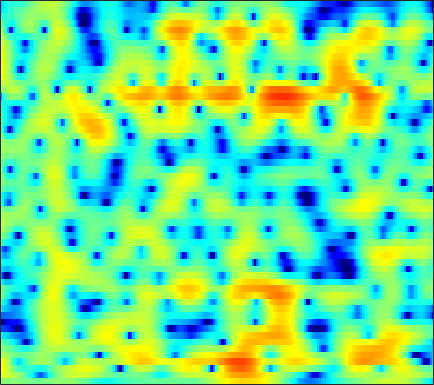

The table this chart was drawn from, first rows:
0.12527, 0.188, 0.25001, 0.28651, 0.29963, 0.29085, 0.25738, 0.21335, 0.13524, 0.035858, -0.080113, -0.17162, -0.29806, -0.42826, -0.51651, -0.61262, -0.67116, -0.68884, -0.67562, -0.61679, -0.50856, -0.40469, -0.24145, -0.057084
4.303, 4.085, 3.746, 3.353, 3.022, 2.532, 1.986, 1.536, 0.8809, 0.1426, -0.6921, -1.401, -2.478, -3.758, -4.891, -6.7, -8.909, -10.78, -12.8, -12.39, -9.951, -7.979, -5.699, -3.838
5.518, 4.903, 3.95, 2.851, 1.937, 0.6315, -0.6955, -1.62, -2.621, -3.23, -3.469, -3.503, -3.483, -3.55, -3.686, -3.995, -4.381, -4.647, -4.803, -4.611, -4.037, -3.423, -2.509, -1.616
5.272, 4.584, 3.443, 2.007, 0.7118, -1.357, -3.77, -5.572, -6.944, -6.246, -4.539, -3.266, -1.86, -0.7977, -0.1925, 0.4114, 0.817, 1.035, 1.223, 1.308, 1.29, 1.204, 0.9561, 0.4972
2.109, 1.867, 1.44, 0.9248, 0.5089, -0.04079, -0.5422, -0.8433, -1.116, -1.221, -1.178, -1.06, -0.8072, -0.4855, -0.2181, 0.1401, 0.464, 0.6786, 0.9103, 1.054, 1.099, 1.061, 0.8866, 0.5564
0.183, 0.001468, -0.3476, -0.8084, -1.214, -1.811, -2.448, -2.932, -3.563, -4.099, -4.451, -4.544, -4.355, -3.843, -3.292, -2.422, -1.504, -0.8319, -0.004857, 0.7089, 1.298, 1.655, 2.007, 2.235
-1.705, -2.06, -2.621, -3.305, -3.891, -4.802, -5.907, -6.919, -8.61, -10.92, -14.49, -18.95, -24.25, -15.35, -11.13, -7.28, -4.483, -2.814, -0.9893, 0.4635, 1.617, 2.318, 3.049, 3.571
-5.836, -6.332, -7.046, -7.825, -8.447, -9.303, -10.1, -10.65, -11.2, -11.55, -11.58, -11.35, -10.52, -9.018, -7.597, -5.548, -3.543, -2.146, -0.4848, 0.9461, 2.123, 2.846, 3.605, 4.141
-13.19, -13.6, -14.05, -14.65, -15.37, -16.91, -19.39, -22.02, -23.98, -20.03, -15.65, -13, -10.09, -7.654, -6.054, -4.118, -2.374, -1.179, 0.2419, 1.457, 2.483, 3.118, 3.781, 4.239
-27.7, -22.15, -18.67, -16.87, -16.18, -15.89, -15.97, -16.01, -15.53, -14.09, -12.05, -10.37, -8.171, -6.129, -4.731, -3.034, -1.516, -0.4905, 0.7252, 1.76, 2.61, 3.135, 3.687, 4.057
-11.61, -11.78, -11.82, -11.61, -11.42, -11.13, -10.76, -10.38, -9.697, -8.786, -7.686, -6.749, -5.447, -4.127, -3.145, -1.871, -0.6638, 0.1627, 1.152, 2.009, 2.723, 3.151, 3.581, 3.849
-6.369, -7.056, -7.946, -8.803, -9.404, -10.03, -10.29, -10.14, -9.486, -8.485, -7.285, -6.297, -4.954, -3.649, -2.705, -1.498, -0.3707, 0.4098, 1.35, 2.172, 2.854, 3.265, 3.661, 3.869
-3.07, -4.203, -6.02, -8.405, -10.69, -14.89, -21.49, -22.3, -15.86, -11.66, -8.882, -7.347, -5.723, -4.338, -3.381, -2.151, -0.9805, -0.1051, 1.013, 2.04, 2.912, 3.444, 3.966, 4.244
-0.1421, -1.168, -2.693, -4.329, -5.645, -7.361, -8.604, -8.912, -8.563, -7.854, -7.186, -6.846, -6.717, -6.856, -6.931, -6.449, -4.971, -3.407, -1.192, 0.7835, 2.363, 3.283, 4.177, 4.693
-0.2424, -1.02, -1.978, -2.825, -3.401, -3.95, -4.306, -4.509, -4.73, -4.974, -5.42, -6.003, -7.266, -9.565, -12.38, -16, -11.53, -7.428, -3.442, -0.6164, 1.457, 2.634, 3.765, 4.468
-5.146, -6.4, -7.679, -8.147, -7.91, -7.222, -6.442, -5.909, -5.322, -4.9, -4.673, -4.628, -4.648, -4.648, -4.546, -4.162, -3.373, -2.531, -1.218, 0.09853, 1.304, 2.096, 2.98, 3.629
-10.59, -14.35, -23.81, -22.19, -15.74, -11.4, -8.824, -7.449, -6.104, -5.161, -4.46, -4.038, -3.607, -3.213, -2.903, -2.46, -1.909, -1.416, -0.6928, 0.1078, 0.9438, 1.548, 2.3, 2.955
-6.71, -7.639, -8.497, -8.634, -8.25, -7.416, -6.466, -5.758, -4.916, -4.26, -3.778, -3.513, -3.311, -3.24, -3.24, -3.219, -3.072, -2.835, -2.271, -1.424, -0.3808, 0.4294, 1.473, 2.402
-4.501, -5.053, -5.484, -5.518, -5.316, -4.856, -4.229, -3.752, -3.197, -2.764, -2.557, -2.586, -2.877, -3.552, -4.377, -5.942, -8.05, -9.425, -8.912, -6.019, -3.086, -1.234, 0.7339, 2.227
-7.289, -8.928, -9.823, -8.775, -7.471, -5.743, -4.263, -3.384, -2.48, -1.829, -1.438, -1.36, -1.532, -2.091, -2.838, -4.35, -6.399, -7.701, -7.348, -4.612, -1.774, -0.05134, 1.735, 3.013
-8.963, -12.11, -14.19, -11.45, -9.26, -6.995, -5.438, -4.541, -3.516, -2.648, -1.885, -1.374, -0.8324, -0.4484, -0.2484, -0.08015, 0.1067, 0.2966, 0.737, 1.364, 2.063, 2.579, 3.137, 3.487
-2.674, -3.556, -4.551, -5.337, -5.843, -6.441, -7.102, -7.447, -7.29, -6.218, -4.606, -3.308, -1.746, -0.456, 0.3467, 1.23, 1.93, 2.348, 2.823, 3.188, 3.423, 3.513, 3.475, 3.227
0.6268, -0.1082, -1.238, -2.628, -3.9, -6.24, -9.753, -14.27, -25.08, -13.26, -7.495, -4.818, -2.298, -0.4795, 0.5542, 1.631, 2.413, 2.869, 3.291, 3.527, 3.596, 3.511, 3.224, 2.703
2.127, 1.596, 0.7757, -0.1648, -0.9702, -2.075, -3.146, -3.766, -4.076, -3.656, -2.731, -1.899, -0.821, 0.1115, 0.7072, 1.333, 1.805, 2.07, 2.308, 2.428, 2.421, 2.319, 2.026, 1.516
2.414, 2.108, 1.659, 1.194, 0.8516, 0.447, 0.09298, -0.08427, -0.2148, -0.2092, -0.1096, -0.01618, 0.1139, 0.1726, 0.1776, 0.114, 0.02694, -0.03932, -0.05773, 0.03086, 0.173, 0.2922, 0.3789, 0.3001
1.986, 1.783, 1.511, 1.277, 1.158, 1.048, 1.027, 1.046, 1.075, 1.069, 0.9833, 0.8279, 0.4642, -0.1288, -0.7656, -1.863, -3.197, -4.185, -4.962, -4.593, -3.348, -2.276, -1.031, -0.1249
0.1103, -0.3567, -0.9551, -1.309, -1.31, -0.9416, -0.301, 0.1961, 0.7875, 1.189, 1.339, 1.273, 0.8737, 0.08645, -0.8432, -2.7, -5.66, -9.178, -17.68, -12.57, -6.249, -3.44, -0.9384, 0.7021
-3.702, -5.441, -8.886, -13.21, -12.89, -8.364, -4.914, -3.097, -1.387, -0.2718, 0.3862, 0.6273, 0.6632, 0.3954, 0.03163, -0.6463, -1.411, -1.915, -2.188, -1.823, -0.8967, -0.05502, 1.055, 1.994
-3.945, -5.225, -7.196, -8.683, -8.635, -7.053, -5.066, -3.772, -2.394, -1.417, -0.7563, -0.4505, -0.2152, -0.1595, -0.174, -0.2053, -0.2096, -0.1453, 0.0857, 0.4512, 0.952, 1.362, 1.902, 2.376
-1.318, -1.856, -2.51, -2.927, -3.041, -2.899, -2.567, -2.231, -1.795, -1.453, -1.253, -1.204, -1.264, -1.411, -1.526, -1.585, -1.436, -1.153, -0.5948, 0.1132, 0.8572, 1.389, 2, 2.456
0.5793, -0.05015, -0.8145, -1.409, -1.683, -1.819, -1.715, -1.545, -1.342, -1.243, -1.393, -1.699, -2.453, -3.573, -4.636, -6.013, -6.316, -5.424, -3.446, -1.396, 0.2897, 1.308, 2.336, 3.007
0.5745, -0.7224, -2.653, -4.489, -5.298, -5.087, -3.85, -2.876, -1.817, -1.215, -1.101, -1.384, -2.308, -4.067, -6.187, -10.68, -14.35, -10.12, -4.903, -1.53, 0.778, 2.029, 3.209, 3.942
-0.8792, -2.662, -6.045, -11.61, -17.37, -12.59, -7.189, -4.85, -2.8, -1.627, -1.01, -0.8672, -0.9786, -1.391, -1.748, -2.078, -1.987, -1.55, -0.584, 0.5695, 1.678, 2.383, 3.122, 3.595
-0.712, -1.45, -2.493, -3.392, -3.752, -3.686, -3.077, -2.492, -1.752, -1.156, -0.7702, -0.6061, -0.5325, -0.555, -0.5833, -0.586, -0.4751, -0.2881, 0.1008, 0.5913, 1.129, 1.512, 1.968, 2.282
0.2115, 0.07959, -0.1561, -0.3577, -0.4545, -0.4676, -0.4228, -0.3234, -0.2084, -0.1196, -0.1399, -0.2165, -0.4309, -0.7086, -0.9682, -1.304, -1.527, -1.565, -1.381, -0.9568, -0.3622, 0.1302, 0.7333, 1.213
1.236, 1.205, 1.101, 0.9913, 0.9226, 0.8779, 0.8711, 0.8729, 0.8715, 0.7708, 0.5525, 0.2595, -0.323, -1.208, -2.085, -3.528, -5.118, -6.046, -6.118, -4.721, -2.885, -1.611, -0.2485, 0.7364
1.456, 1.111, 0.67, 0.3106, 0.1677, 0.1468, 0.3708, 0.5694, 0.8456, 1.008, 0.9937, 0.7958, 0.2316, -0.8195, -1.99, -4.358, -8.274, -13.18, -14.87, -7.875, -3.786, -1.784, 0.03682, 1.194
-0.3487, -1.555, -3.372, -5.014, -5.578, -5.022, -3.595, -2.425, -1.112, -0.0751, 0.5902, 0.8913, 0.9922, 0.8083, 0.4732, -0.1358, -0.7891, -1.084, -1.065, -0.4717, 0.4077, 1.024, 1.667, 2.035
-2.296, -4.285, -8.102, -14.56, -21.22, -13.62, -8.357, -5.848, -3.472, -1.758, -0.4609, 0.3065, 1.1, 1.681, 1.976, 2.25, 2.441, 2.574, 2.746, 2.893, 2.968, 2.933, 2.719, 2.213
-2.113, -3.365, -5.153, -6.731, -7.465, -7.617, -7.212, -6.437, -5.162, -3.708, -2.207, -1.162, 0.1024, 1.136, 1.803, 2.531, 3.09, 3.393, 3.708, 3.838, 3.791, 3.624, 3.145, 2.312
-2.422, -3.386, -4.845, -6.479, -7.875, -9.851, -11.78, -12.25, -10.87, -8.159, -5.586, -3.962, -2.135, -0.7016, 0.2008, 1.204, 2.013, 2.472, 2.96, 3.269, 3.406, 3.386, 3.158, 2.722
-3.276, -4.034, -5.239, -6.817, -8.402, -11.37, -15.46, -17.77, -14.63, -10.33, -7.201, -5.536, -3.889, -2.534, -1.716, -0.7699, 0.1084, 0.7542, 1.443, 2.043, 2.461, 2.65, 2.795, 2.806
-4.648, -4.621, -4.438, -4.485, -4.68, -5.013, -5.48, -5.571, -5.422, -4.977, -4.51, -4.271, -4.128, -4.071, -3.891, -3.287, -2.233, -1.27, -0.01743, 1.019, 1.765, 2.133, 2.429, 2.545
-9.604, -5.292, -2.309, -0.7083, -0.03114, 0.3821, 0.5332, 0.4312, 0.2351, -0.2027, -1.078, -2.041, -3.989, -7.547, -11.71, -12.98, -6.671, -3.453, -0.5444, 1.112, 2.044, 2.329, 2.169, 1.584
0.1074, 0.6374, 1.531, 2.214, 2.521, 2.66, 2.618, 2.426, 2, 1.362, 0.5168, -0.3234, -1.745, -3.359, -4.34, -4.367, -2.902, -1.462, 0.1597, 1.187, 1.504, 1.277, 0.2441, -1.862
3.176, 2.983, 2.724, 2.407, 2.107, 1.648, 1.039, 0.6008, -0.02775, -0.5631, -0.9207, -1.115, -1.289, -1.281, -1.202, -0.8515, -0.338, 0.03058, 0.4754, 0.7543, 0.6682, 0.3269, -0.4645, -1.71
4.327, 3.917, 3.189, 2.262, 1.42, 0.08567, -1.452, -2.672, -4.091, -4.797, -4.594, -3.959, -2.873, -1.831, -1.105, -0.2803, 0.4321, 0.8764, 1.284, 1.467, 1.451, 1.284, 0.8408, 0.2079
4.934, 4.374, 3.381, 2.063, 0.8131, -1.348, -4.211, -7.192, -13.7, -27.12, -12.96, -8.696, -5.259, -3.009, -1.708, -0.3767, 0.626, 1.228, 1.814, 2.154, 2.279, 2.231, 1.96, 1.48
4.752, 4.131, 3.086, 1.777, 0.6154, -1.159, -3.24, -4.848, -6.784, -7.771, -7.373, -6.415, -4.913, -3.4, -2.369, -1.124, -0.08711, 0.5585, 1.268, 1.766, 2.048, 2.115, 2.028, 1.703
4.454, 3.818, 2.805, 1.614, 0.6252, -0.7865, -2.242, -3.344, -4.587, -5.507, -5.947, -5.928, -5.428, -4.484, -3.637, -2.434, -1.291, -0.5341, 0.3314, 1.013, 1.491, 1.716, 1.851, 1.766
4.339, 3.647, 2.595, 1.402, 0.4119, -1.026, -2.579, -3.874, -5.801, -7.932, -10.01, -10.91, -10.15, -7.992, -6.234, -4.185, -2.52, -1.484, -0.3834, 0.4803, 1.147, 1.53, 1.879, 2.077
3.953, 3.114, 1.886, 0.5893, -0.3981, -1.728, -3.185, -4.375, -6.406, -9.29, -13.78, -17.95, -14.97, -9.67, -7.038, -4.535, -2.82, -1.887, -0.9312, -0.1697, 0.5009, 0.9834, 1.588, 2.127
3.043, 1.831, -0.02196, -1.907, -3.072, -4.008, -4.231, -4.231, -4.276, -4.492, -4.678, -4.65, -4.191, -3.413, -2.761, -2.119, -1.785, -1.782, -2.001, -2.208, -1.927, -1.238, 0.0941, 1.441
1.696, -0.02226, -3.225, -8.45, -15.97, -15.72, -7.877, -5.089, -2.784, -1.369, -0.4662, 0.02331, 0.4663, 0.6945, 0.6982, 0.3509, -0.5593, -1.758, -4.55, -10.18, -18.01, -9.172, -3.031, 0.3491
-0.6572, -1.619, -3.13, -4.71, -5.533, -5.565, -4.377, -3.212, -1.792, -0.6227, 0.2469, 0.7263, 1.149, 1.335, 1.283, 0.9782, 0.3179, -0.4052, -1.628, -2.815, -3.097, -2.398, -0.7809, 0.8166
-3.773, -3.675, -3.608, -3.535, -3.425, -3.119, -2.643, -2.186, -1.54, -0.908, -0.3276, 0.04306, 0.4487, 0.7289, 0.855, 0.9151, 0.8712, 0.7805, 0.6599, 0.6097, 0.7126, 0.9001, 1.256, 1.632
-7.132, -6.037, -4.946, -4.155, -3.705, -3.203, -2.793, -2.51, -2.112, -1.704, -1.262, -0.9125, -0.4442, 0.007223, 0.3334, 0.7084, 1.037, 1.247, 1.493, 1.718, 1.917, 2.049, 2.181, 2.246
-7.947, -6.526, -5.18, -4.33, -3.933, -3.67, -3.604, -3.629, -3.651, -3.533, -3.196, -2.78, -2.069, -1.263, -0.6611, 0.101, 0.7696, 1.216, 1.718, 2.123, 2.436, 2.61, 2.754, 2.785
